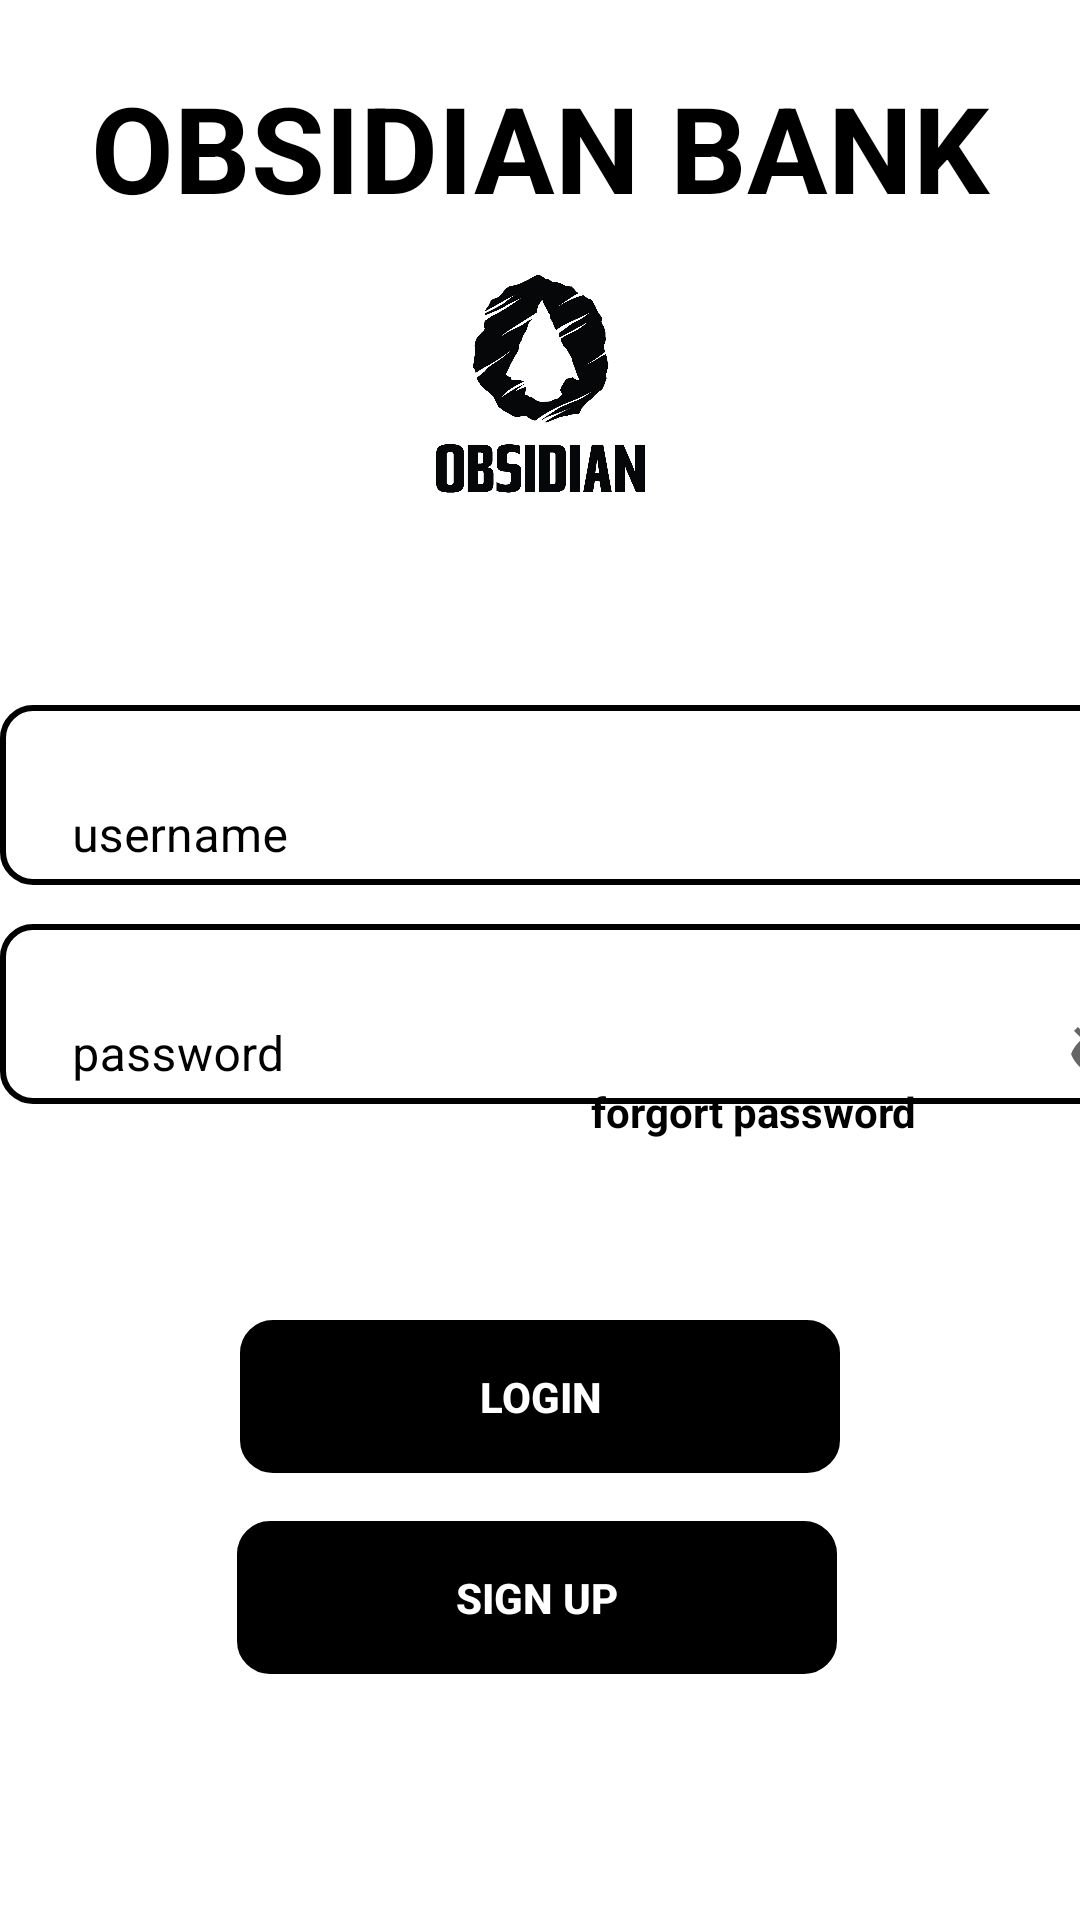

The Android layout XML behind this screen, and the referenced resources:
<!-- AndroidManifest.xml: application theme Theme.OBSIDIANBank -->
<!-- res/layout/activity_login.xml -->
<?xml version="1.0" encoding="utf-8"?>
<androidx.constraintlayout.widget.ConstraintLayout xmlns:android="http://schemas.android.com/apk/res/android"
    xmlns:app="http://schemas.android.com/apk/res-auto"
    xmlns:tools="http://schemas.android.com/tools"
    android:layout_width="match_parent"
    android:background="@drawable/background"
    android:layout_height="match_parent"
    tools:context=".LoginActivity"
    android:id="@+id/loginscreen">

    <TextView
        android:id="@+id/textView"
        android:layout_width="wrap_content"
        android:layout_height="wrap_content"
        android:text="OBSIDIAN BANK"
        android:textColor="@color/black"
        android:textSize="40sp"
        android:textStyle="bold"
        app:layout_constraintBottom_toBottomOf="parent"
        app:layout_constraintEnd_toEndOf="parent"
        app:layout_constraintLeft_toLeftOf="parent"
        app:layout_constraintRight_toRightOf="parent"
        app:layout_constraintStart_toStartOf="parent"
        app:layout_constraintTop_toTopOf="parent"
        app:layout_constraintVertical_bias="0.038" />

    <ImageView
        android:id="@+id/obsidian"
        android:layout_width="169dp"
        android:layout_height="106dp"
        app:layout_constraintBottom_toBottomOf="parent"
        app:layout_constraintEnd_toEndOf="parent"
        android:background="@drawable/logo2"
        app:layout_constraintStart_toStartOf="parent"
        app:layout_constraintTop_toTopOf="parent"
        app:layout_constraintVertical_bias="0.144"
        android:contentDescription="logo" />


    <com.google.android.material.textfield.TextInputLayout
        android:id="@id/Textinputlayout"
        style="@style/Widget.MaterialComponents.TextInputLayout.OutlinedBox"
        android:layout_width="400sp"
        android:padding="8sp"
        android:layout_height="60sp"
        android:background="@drawable/border"
        android:textColorHint="@color/black"
        android:hint="password"
        app:endIconMode="password_toggle"
        app:layout_constraintBottom_toBottomOf="parent"
        app:layout_constraintEnd_toEndOf="parent"
        app:layout_constraintHorizontal_bias="0.0"
        app:layout_constraintStart_toStartOf="parent"
        app:layout_constraintTop_toTopOf="parent"
        app:layout_constraintVertical_bias="0.531">

        <com.google.android.material.textfield.TextInputEditText
            android:id="@+id/enterPassword"
            android:layout_width="match_parent"
            android:layout_height="60sp"
            android:height="60sp"
            android:background="@drawable/border"
            android:backgroundTint="@color/white"
            android:lines="1"
            android:maxLength="10"
            android:textColor="@color/black" />
    </com.google.android.material.textfield.TextInputLayout>

    <Button
        android:id="@+id/login"
        android:layout_width="200dp"
        android:layout_height="51dp"
        android:backgroundTint="@color/black"
        android:text="login"
        android:background="@drawable/border"
        android:textStyle="bold"
        android:textColor="@color/white"
        app:layout_constraintBottom_toBottomOf="parent"
        app:layout_constraintEnd_toEndOf="parent"
        app:layout_constraintStart_toStartOf="parent"
        app:layout_constraintTop_toTopOf="parent"
        app:layout_constraintVertical_bias="0.747" />

    <Button
        android:id="@+id/signup"
        android:layout_width="200dp"
        android:layout_height="51dp"
        android:backgroundTint="@color/black"
        android:background="@drawable/border"
        android:text="sign up"
        android:textStyle="bold"
        android:textColor="@color/white"
        app:layout_constraintBottom_toBottomOf="parent"
        app:layout_constraintEnd_toEndOf="parent"
        app:layout_constraintHorizontal_bias="0.493"
        app:layout_constraintStart_toStartOf="parent"
        app:layout_constraintTop_toTopOf="parent"
        app:layout_constraintVertical_bias="0.861" />


    <TextView
        android:layout_width="150sp"
        android:layout_height="wrap_content"
        android:clickable="true"
        android:focusable="true"
        android:linksClickable="true"
        android:minHeight="48dp"
        android:text="forgort password"
        android:textColor="@color/black"
        android:textStyle="bold"
        app:layout_constraintBottom_toBottomOf="parent"
        app:layout_constraintEnd_toEndOf="parent"
        app:layout_constraintHorizontal_bias="0.938"
        app:layout_constraintStart_toStartOf="parent"
        app:layout_constraintTop_toTopOf="parent"
        app:layout_constraintVertical_bias="0.61" />

    <com.google.android.material.textfield.TextInputLayout
        android:id="@+id/Textinputlayout"
        style="@style/Widget.MaterialComponents.TextInputLayout.OutlinedBox"
        android:layout_width="400sp"
        android:layout_height="60sp"
        android:background="@drawable/border"
        android:hint="username"
        android:padding="8sp"
        android:textColorHint="@color/black"
        app:boxBackgroundColor="@color/white"
        app:endIconMode="clear_text"
        app:layout_constraintBottom_toBottomOf="parent"
        app:layout_constraintEnd_toEndOf="parent"
        app:layout_constraintHorizontal_bias="0.0"
        app:layout_constraintStart_toStartOf="parent"
        app:layout_constraintTop_toTopOf="parent"
        app:layout_constraintVertical_bias="0.405">

        <com.google.android.material.textfield.TextInputEditText
            android:id="@+id/username"
            android:layout_width="match_parent"
            android:layout_height="60sp"
            android:background="@drawable/border"
            android:backgroundTint="@color/white"
            android:lines="1"
            android:maxLength="10"
            android:maxLines="1"
            android:textColor="@color/black" />
    </com.google.android.material.textfield.TextInputLayout>



</androidx.constraintlayout.widget.ConstraintLayout>
<!-- resources referenced by this layout -->
<resources>
  <!-- drawable border (drawable-v24) -->
  <?xml version="1.0" encoding="utf-8"?>
  <shape xmlns:android="http://schemas.android.com/apk/res/android"
      android:shape="rectangle">
  <stroke
      android:width="2dp"
      android:color="@color/black"
      />
     <corners android:radius="10sp"/>
  
  </shape>
  <!-- drawable logo2: png bitmap (drawable-v24, 157110 bytes) -->
  <style name="Theme.OBSIDIANBank" parent="Theme.MaterialComponents.DayNight.DarkActionBar">
          
          <item name="colorPrimary">@color/purple_500</item>
          <item name="colorPrimaryVariant">@color/purple_700</item>
          <item name="colorOnPrimary">@color/white</item>
          
          <item name="colorSecondary">@color/teal_200</item>
          <item name="colorSecondaryVariant">@color/teal_700</item>
          <item name="colorOnSecondary">@color/black</item>
          
          <item name="android:statusBarColor" tools:targetApi="l">?attr/colorPrimaryVariant</item>
          
      </style>
  <!-- not gathered from this repository: default colours our renderer supplied (Android Studio template values) -->
  <color name="purple_500">#FF6200EE</color>
  <color name="purple_700">#FF3700B3</color>
  <color name="teal_200">#FF03DAC5</color>
  <color name="teal_700">#FF018786</color>
  <color name="black">#FF000000</color>
  <color name="white">#FFFFFFFF</color>
</resources>
